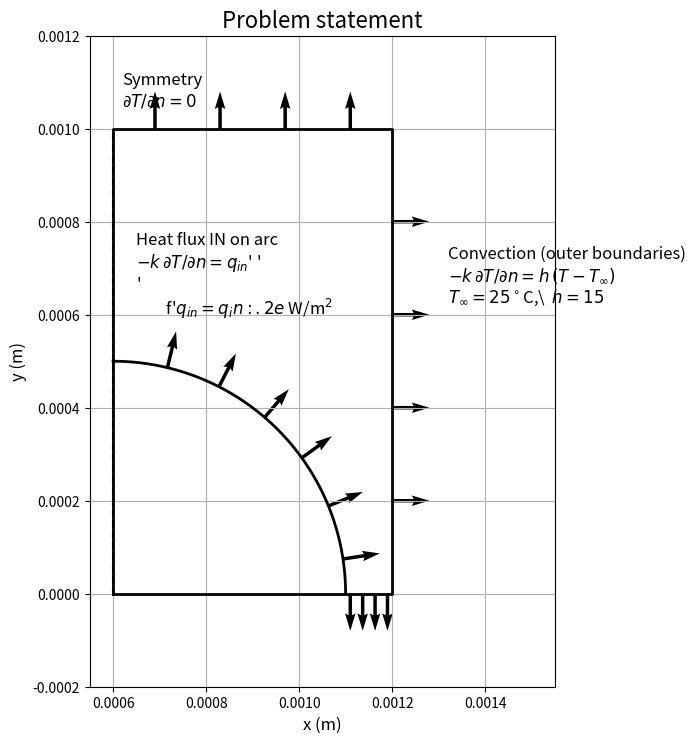

Source code (Python):
# ================================================================
# FEM Heat Transfer – Boundary Value Problems Project
# FIGURE 1: Problem statement (NO SOLUTION)
#
# Geometry (half-domain by symmetry):
#   Rectangle: 0 ≤ y ≤ H,  xc ≤ x ≤ W,  where xc = W/2
#   Quarter-circle cut: (x-xc)^2 + y^2 = R^2   (cut-out boundary is the arc)
#
# Boundary conditions shown:
#   • Heat flux INTO solid on arc (Neumann):      -k ∂T/∂n = q''_in
#   • Convection on outer boundaries (Robin):     -k ∂T/∂n = h (T - T_inf)
#   • Symmetry line insulated:                    ∂T/∂n = 0
#
# Output:
#   A readable schematic figure with arrows + labels, saved as:
#       Problem_statement.png
# ================================================================

import numpy as np
import matplotlib.pyplot as plt

# -------------------- PARAMETERS (EDIT HERE) ---------------------
# Geometry (mm → meters)
W_mm = 1.2          # full width (mm)
H_mm = 1.0          # height (mm)
R_mm = 0.5          # semicircle radius (mm) -> quarter-circle in half-domain

# Ambient / convection (for labeling only)
T_inf = 25.0        # °C
h = 15.0            # W/m^2-K

# Heat input on FULL semicircle, converted to flux q'' (W/m^2)
use_total_power = True
P_total = 50.0      # total power entering FULL semicircle (W)
b_mm = 1.0          # thickness into page (mm)

# Direct heat flux option (used if use_total_power = False)
q_in_direct = 1e5   # W/m^2

# Arrow visualization
arrow_len = 0.08e-3
n_edge = 4
n_arc = 6
# ---------------------------------------------------------------

# Unit conversions
W = W_mm * 1e-3
H = H_mm * 1e-3
R = R_mm * 1e-3
xc = (W_mm / 2) * 1e-3
b = b_mm * 1e-3

# Convert power → heat flux (uniform on arc)
# Full semicircle arc length = pi*R, area = (pi*R)*b
if use_total_power:
    q_in = P_total / (np.pi * R * b)
else:
    q_in = q_in_direct

# -------------------- FIGURE SETUP ---------------------
fig, ax = plt.subplots(figsize=(6, 10))  # tall to avoid compression

# -------------------- GEOMETRY -------------------------
# Rectangle (half-domain)
rect_x = [xc, W, W, xc, xc]
rect_y = [0, 0, H, H, 0]
ax.plot(rect_x, rect_y, 'k', linewidth=2)

# Quarter-circle cut boundary (arc)
theta = np.linspace(0, np.pi/2, 300)
x_arc = xc + R * np.cos(theta)
y_arc = R * np.sin(theta)
ax.plot(x_arc, y_arc, 'k', linewidth=2)

# -------------------- CONVECTION ARROWS (heat loss OUT) ----------
# Right wall (outward normal +x)
ys = np.linspace(0.2 * H, 0.8 * H, n_edge)
ax.quiver(W * np.ones_like(ys), ys,
          arrow_len, 0,
          angles='xy', scale_units='xy', scale=1)

# Top wall (outward normal +y)
xs = np.linspace(xc + 0.15 * (W - xc), W - 0.15 * (W - xc), n_edge)
ax.quiver(xs, H * np.ones_like(xs),
          0, arrow_len,
          angles='xy', scale_units='xy', scale=1)

# Bottom remaining segment (outward normal -y), only x in [xc+R, W]
xs = np.linspace(xc + R + 0.10 * (W - (xc + R)),
                 W - 0.10 * (W - (xc + R)),
                 n_edge)
ax.quiver(xs, np.zeros_like(xs),
          0, -arrow_len,
          angles='xy', scale_units='xy', scale=1)

# -------------------- HEAT FLUX ARROWS (IN on arc) ---------------
theta_a = np.linspace(0.15, 0.85 * (np.pi / 2), n_arc)
x_a = xc + R * np.cos(theta_a)
y_a = R * np.sin(theta_a)

# Use radial direction to show "into solid" arrows from the cut boundary
nx = np.cos(theta_a)
ny = np.sin(theta_a)

ax.quiver(x_a, y_a,
          arrow_len * nx, arrow_len * ny,
          angles='xy', scale_units='xy', scale=1)

# -------------------- SYMMETRY LINE ------------------------------
ax.plot([xc, xc], [0, H], 'k--', linewidth=1.5)
ax.text(xc + 0.00002, 0.00105,
        'Symmetry\n$\\partial T/\\partial n = 0$',
        fontsize=12)

# -------------------- LABELS (placed to avoid clipping) ----------
# Convection label near upper right, but inside visible y-range
ax.text(W + 0.00012, H - 0.00025,
        r'Convection (outer boundaries)' '\n'
        r'$-k\,\partial T/\partial n = h\,(T-T_\infty)$' '\n'
        f'$T_\\infty = {T_inf:.0f}^\\circ$C,\  $h = {h:.0f}$',
        fontsize=12, va='top')

# Flux label (inside)
ax.text(xc + 0.00005, 0.0006,
        r'Heat flux IN on arc' '\n'
        r'$-k\,\partial T/\partial n = q''''_{in}$' '\n'
        f'$q''''_{{in}} = {q_in:.2e}$ W/m$^2$',
        fontsize=12)

# -------------------- FINAL STYLING ------------------------------
ax.set_aspect('equal')

# Add margin so top/bottom text doesn't clip
ax.set_xlim(xc - 0.00005, W + 0.00035)
ax.set_ylim(-0.00020, H + 0.00020)

ax.set_xlabel('x (m)', fontsize=12)
ax.set_ylabel('y (m)', fontsize=12)
ax.set_title('Problem statement', fontsize=16)
ax.grid(True)

# Save high-quality figure
plt.savefig('Problem_statement.png', dpi=300, bbox_inches='tight')
plt.show()
